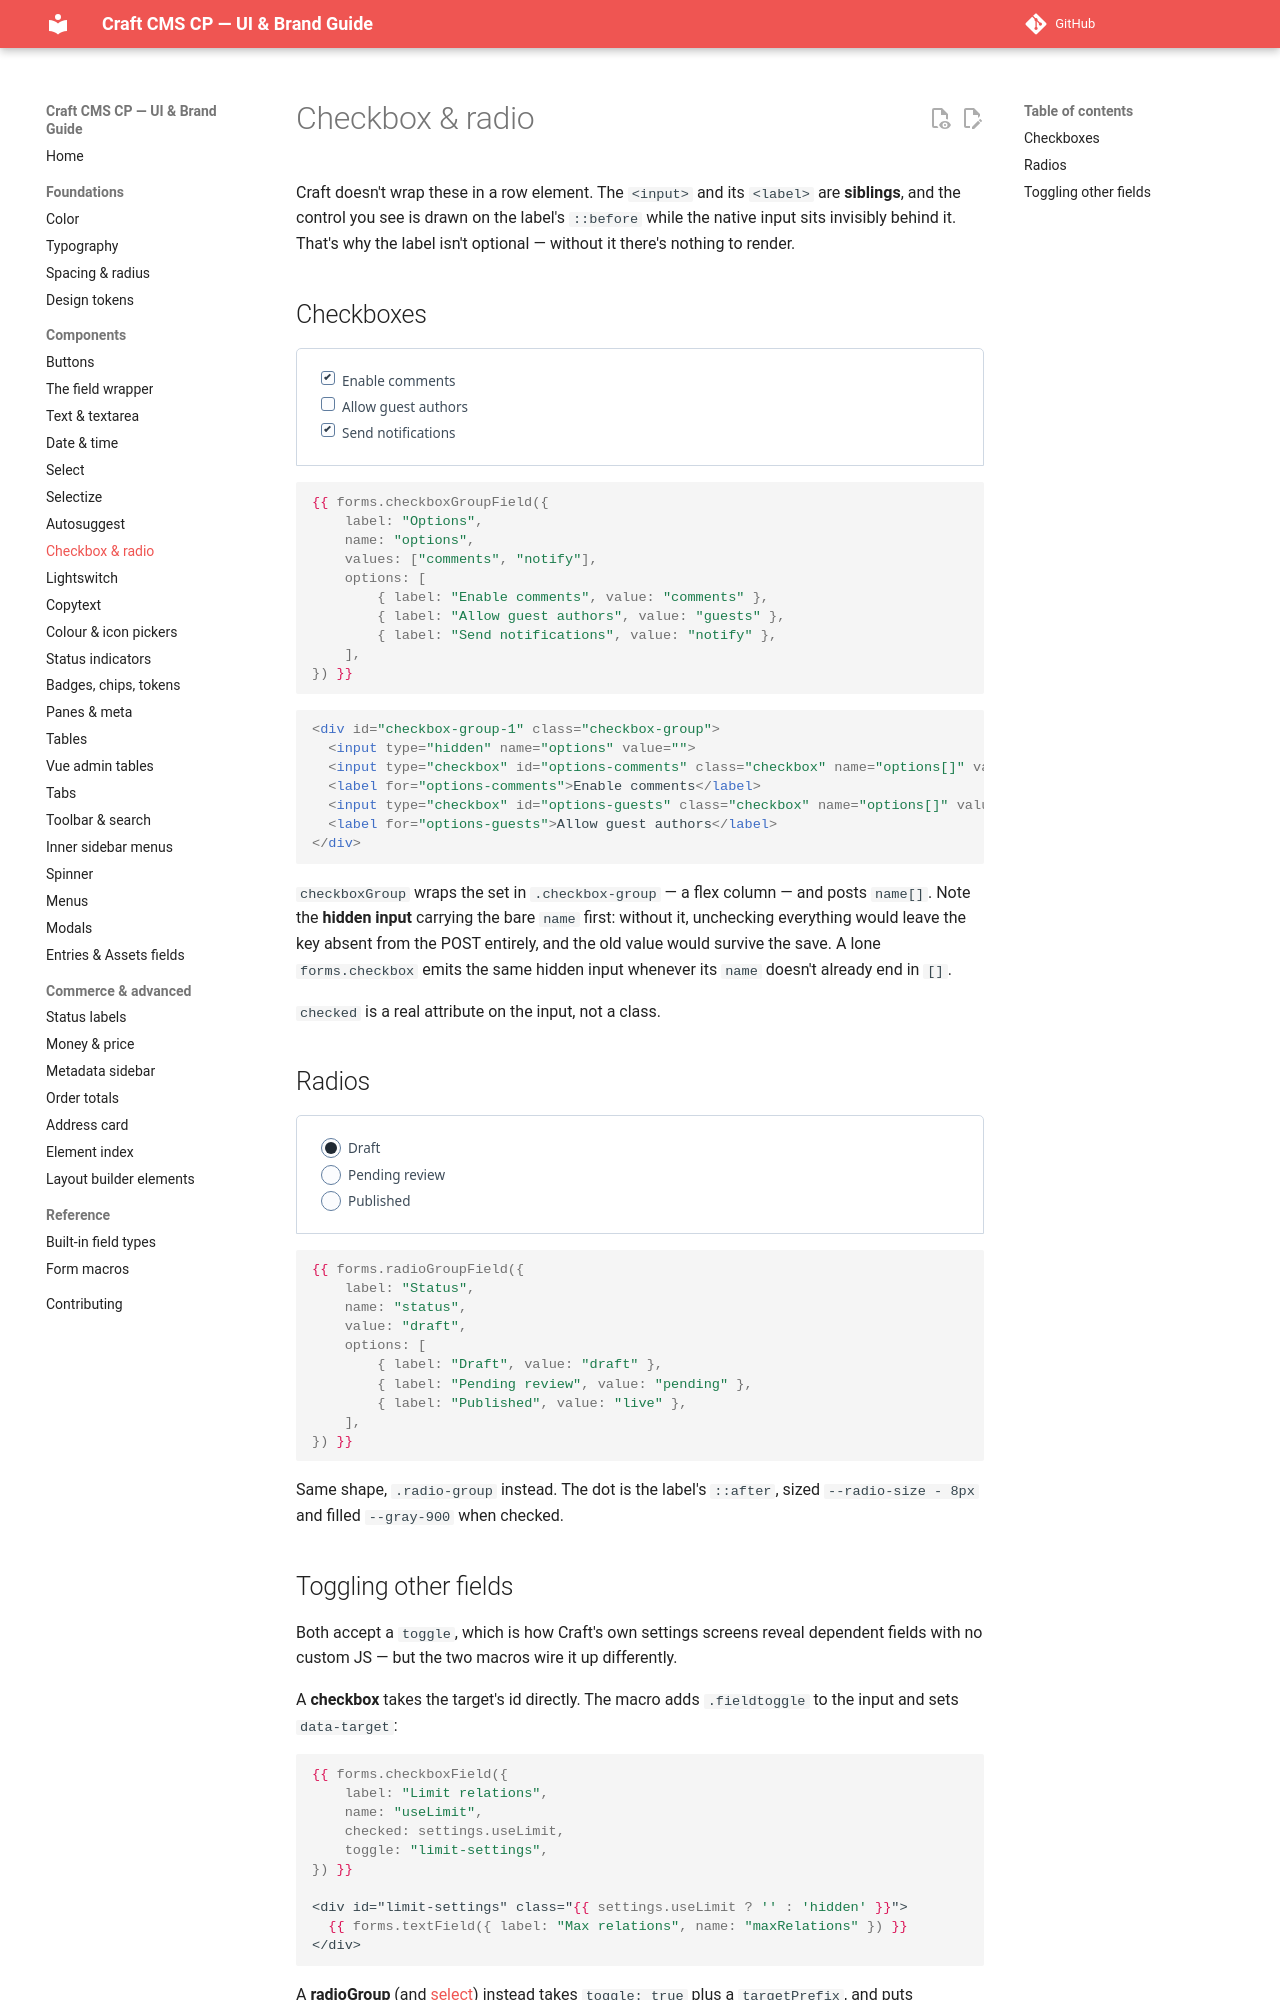

repository: john-henry/craft-cp-ui-guide · page: components/checkradio/index.html · generator: mkdocs

# Checkbox & radio

Craft doesn't wrap these in a row element. The `<input>` and its `<label>` are **siblings**, and
the control you see is drawn on the label's `::before` while the native input sits invisibly
behind it. That's why the label isn't optional — without it there's nothing to render.

## Checkboxes

<div class="cp-demo" markdown="0">
<div class="demo">
<div class="checkbox-group">
<input checked class="checkbox" id="cb-comments" type="checkbox"/><label for="cb-comments">Enable comments</label>
<input class="checkbox" id="cb-guests" type="checkbox"/><label for="cb-guests">Allow guest authors</label>
<input checked class="checkbox" id="cb-notify" type="checkbox"/><label for="cb-notify">Send notifications</label>
</div>
</div>
</div>

```twig
{{ forms.checkboxGroupField({
    label: "Options",
    name: "options",
    values: ["comments", "notify"],
    options: [
        { label: "Enable comments", value: "comments" },
        { label: "Allow guest authors", value: "guests" },
        { label: "Send notifications", value: "notify" },
    ],
}) }}
```

```html
<div id="checkbox-group-1" class="checkbox-group">
  <input type="hidden" name="options" value="">
  <input type="checkbox" id="options-comments" class="checkbox" name="options[]" value="comments" checked>
  <label for="options-comments">Enable comments</label>
  <input type="checkbox" id="options-guests" class="checkbox" name="options[]" value="guests">
  <label for="options-guests">Allow guest authors</label>
</div>
```

`checkboxGroup` wraps the set in `.checkbox-group` — a flex column — and posts `name[]`. Note
the **hidden input** carrying the bare `name` first: without it, unchecking everything would
leave the key absent from the POST entirely, and the old value would survive the save. A lone
`forms.checkbox` emits the same hidden input whenever its `name` doesn't already end in `[]`.

`checked` is a real attribute on the input, not a class.

## Radios

<div class="cp-demo" markdown="0">
<div class="demo">
<div class="radio-group">
<input checked class="radio" id="st-draft" name="status" type="radio"/><label for="st-draft">Draft</label>
<input class="radio" id="st-pending" name="status" type="radio"/><label for="st-pending">Pending review</label>
<input class="radio" id="st-live" name="status" type="radio"/><label for="st-live">Published</label>
</div>
</div>
</div>

```twig
{{ forms.radioGroupField({
    label: "Status",
    name: "status",
    value: "draft",
    options: [
        { label: "Draft", value: "draft" },
        { label: "Pending review", value: "pending" },
        { label: "Published", value: "live" },
    ],
}) }}
```

Same shape, `.radio-group` instead. The dot is the label's `::after`, sized `--radio-size - 8px`
and filled `--gray-900` when checked.
